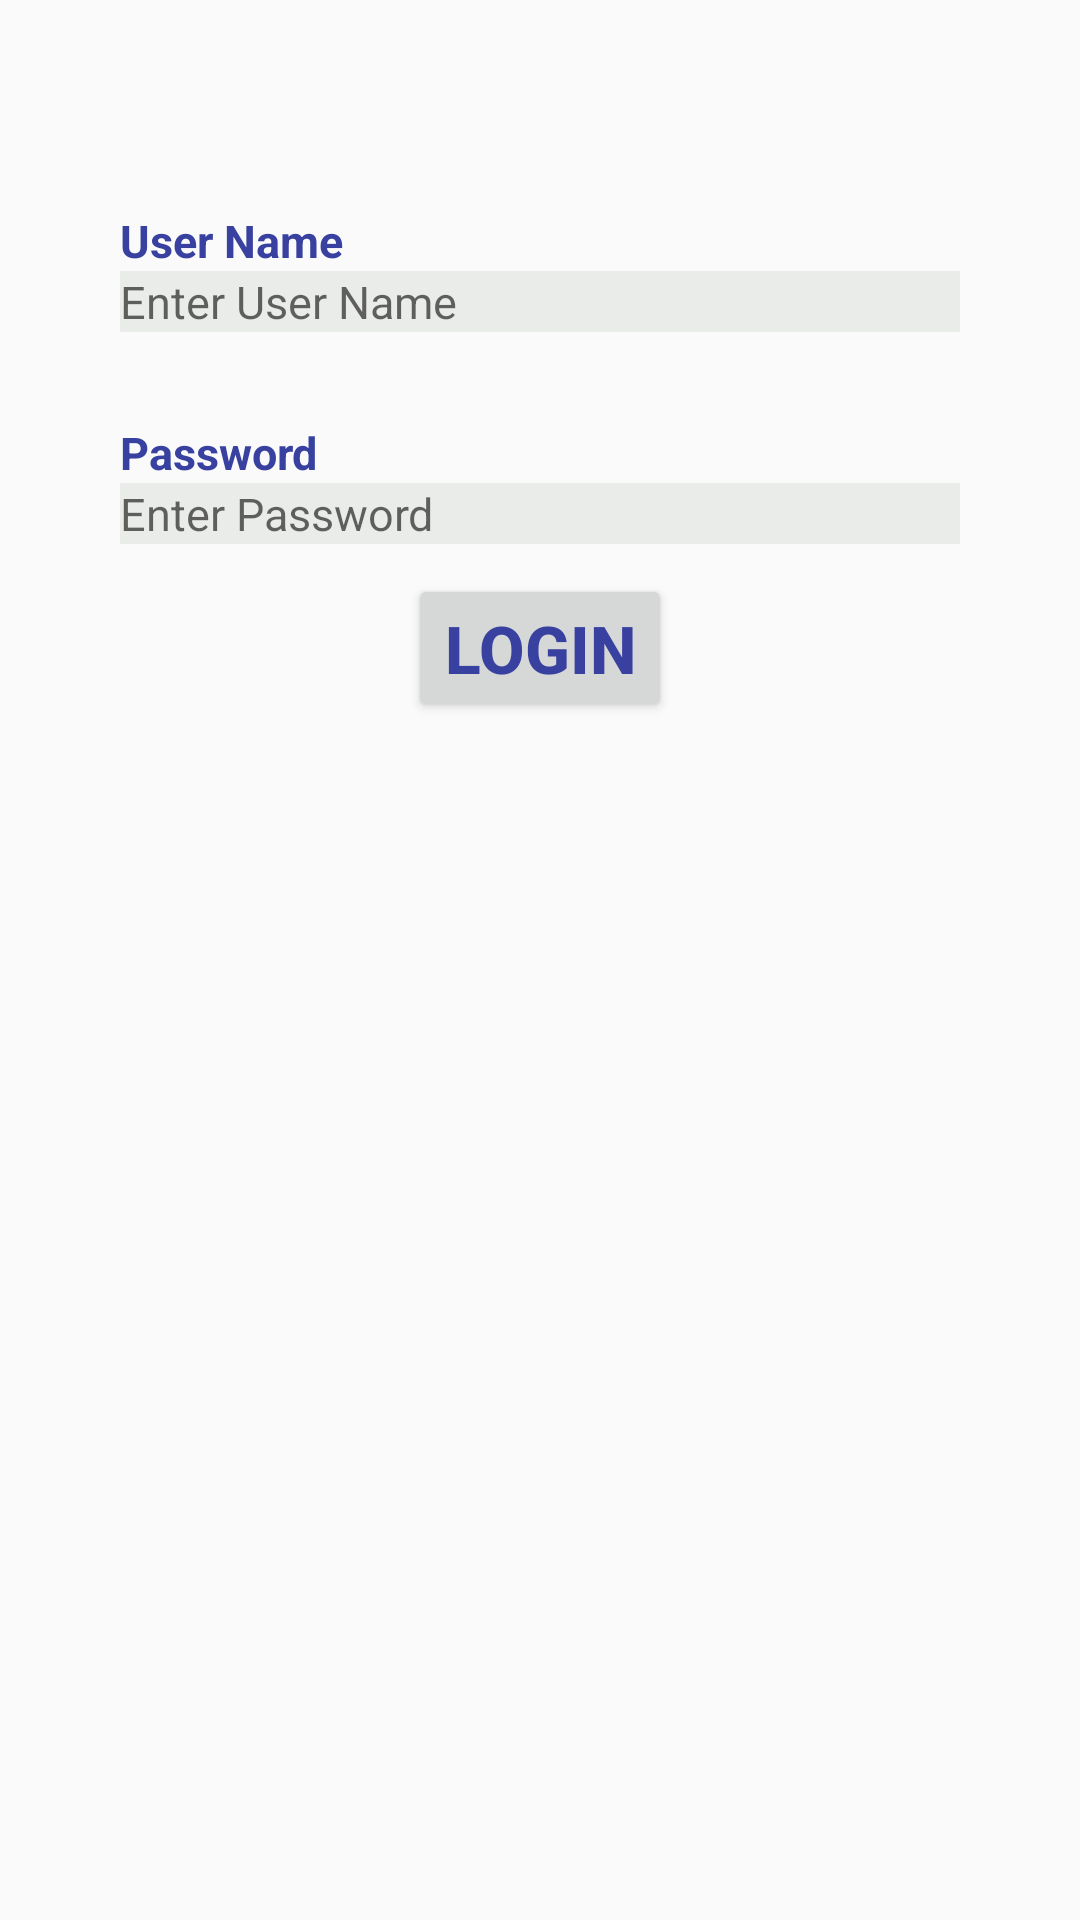

This screen was rendered from an Android layout file. Write that file and the resources it references.
<!-- AndroidManifest.xml: application theme AppTheme -->
<!-- res/layout/fragment_login.xml -->
<LinearLayout xmlns:android="http://schemas.android.com/apk/res/android"
    xmlns:tools="http://schemas.android.com/tools"
    android:layout_width="match_parent"
    android:layout_height="wrap_content"
    android:orientation="vertical"
    android:paddingLeft="40dp"
    android:paddingRight="40dp"
    android:paddingTop="40dp"
    tools:context="com.aalto.nfctracking.LoginFragment">

    <TextView
        android:layout_width="wrap_content"
        android:layout_height="wrap_content"
        android:text="User Name"
        android:id="@+id/userNameLabel"
        android:layout_marginTop="30dp"
        android:textSize="15dp"
        android:textStyle="bold"
        android:textColor="@color/darkNavyBlue"/>

    <EditText
        android:layout_width="match_parent"
        android:layout_height="wrap_content"
        android:id="@+id/userName"
        android:textSize="15dp"
        android:background="#eaece9"
        android:hint="Enter User Name"/>

    <TextView
        android:layout_width="wrap_content"
        android:layout_height="wrap_content"
        android:text="Password"
        android:id="@+id/passwordLabel"
        android:layout_marginTop="30dp"
        android:textSize="15dp"
        android:textStyle="bold"
        android:textColor="@color/darkNavyBlue"/>

    <EditText
        android:layout_width="match_parent"
        android:layout_height="wrap_content"
        android:inputType="textPassword"
        android:id="@+id/password"
        android:textSize="15dp"
        android:background="#eaece9"
        android:hint="Enter Password"/>


    <Button
        android:layout_width="wrap_content"
        android:layout_height="wrap_content"
        android:text="Login"
        android:id="@+id/loginBtn"
        android:layout_gravity="center"
        android:layout_marginTop="10dp"
        android:textSize="22dp"
        android:textStyle="bold"
        android:textColor="@color/darkNavyBlue"/>


</LinearLayout>
<!-- resources referenced by this layout -->
<resources>
  <color name="darkNavyBlue">#38419F</color>
  <style name="AppTheme" parent="Theme.AppCompat.Light.NoActionBar">
          
          <item name="colorPrimary">@color/colorPrimary</item>
          <item name="colorPrimaryDark">@color/colorPrimaryDark</item>
          <item name="colorAccent">@color/colorAccent</item>
      </style>
  <color name="colorPrimary">#3F51B5</color>
  <color name="colorPrimaryDark">#303F9F</color>
  <color name="colorAccent">#FF4081</color>
</resources>
